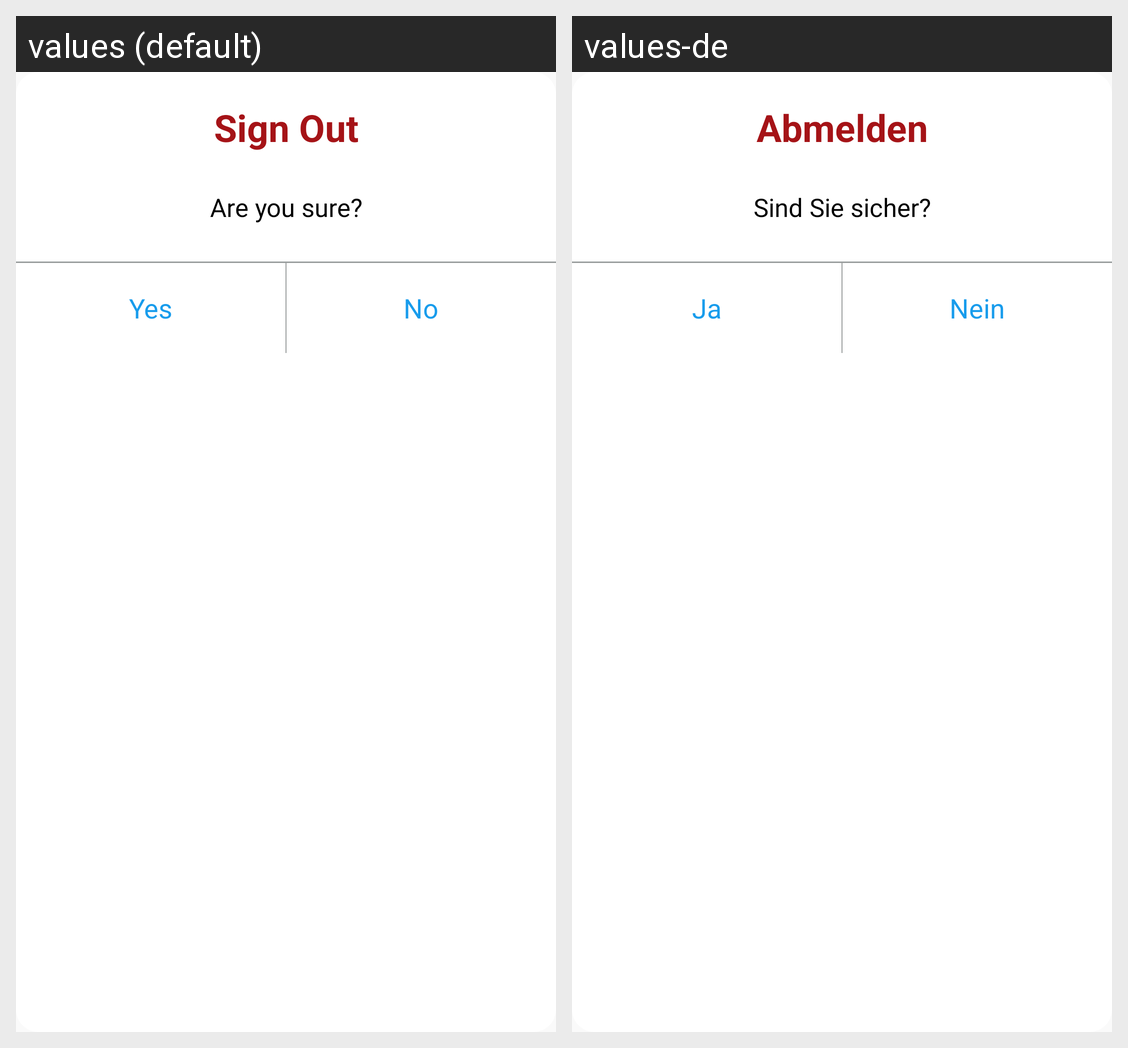

Here is an Android app screen in its default locale and in the app's own translations. Write out the translated-string differences for the strings that appear on this screen.
Android screen res/layout/custom_dialog_signout.xml rendered under 2 locales, left to right: values (default), values-de. Device: Nexus 5 (rendered at 1080×1920; each locale shown at half size, 540×960, under a caption strip naming it); theme AppTheme.
Strings drawn on this screen, with the default value and each locale's value (text and hints the layout hard-codes, and strings that could not be matched under every locale, appear in the picture but are not listed):

sign_out
  values: Sign Out
  values-de: Abmelden

sign_out_message
  values: Are you sure?
  values-de: Sind Sie sicher?

yes
  values: Yes
  values-de: Ja

no
  values: No
  values-de: Nein
